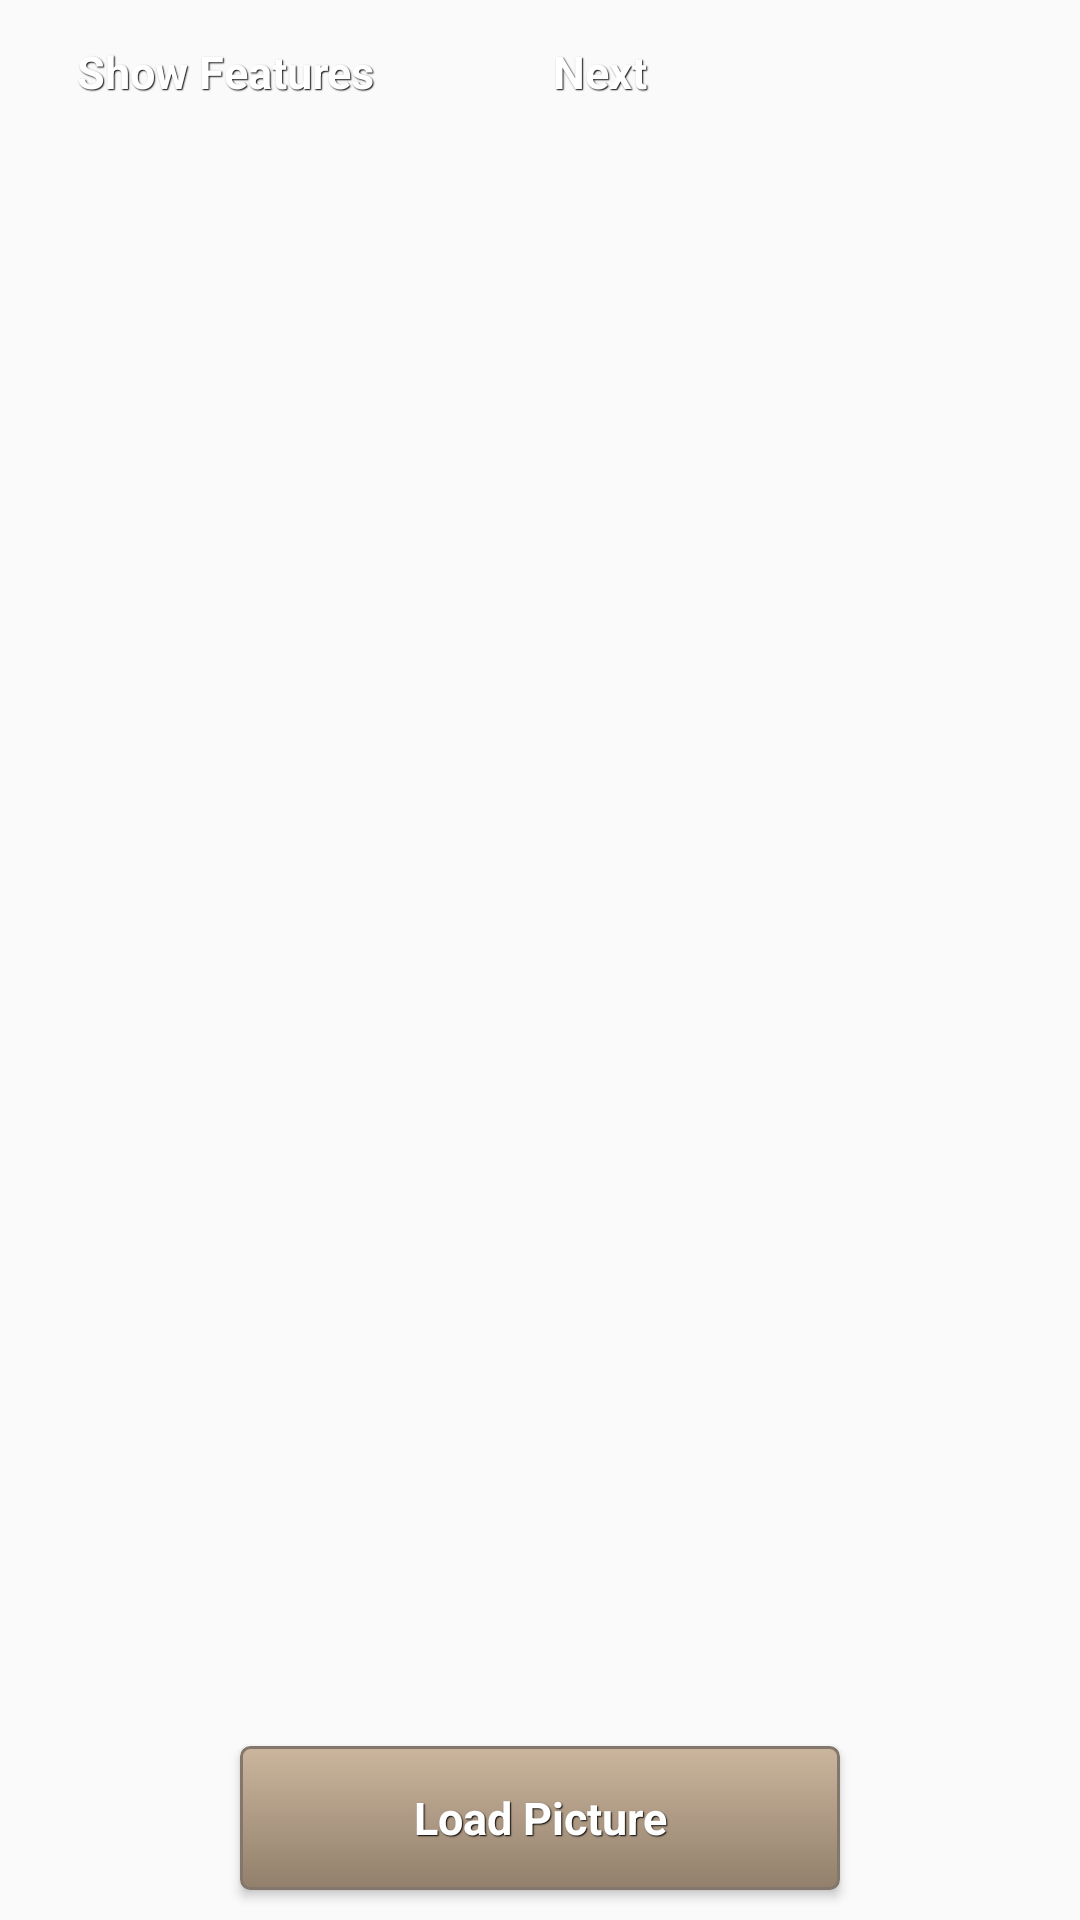

Layout XML and referenced resources for this Android screen:
<!-- AndroidManifest.xml: application theme AppTheme -->
<!-- res/layout/activity_feature.xml -->
<LinearLayout xmlns:android="http://schemas.android.com/apk/res/android"
    xmlns:tools="http://schemas.android.com/tools"
    android:layout_width="fill_parent"
    android:layout_height="fill_parent"
    android:orientation="vertical"
    tools:context="com.example.test.FeatureActivity" >

    <LinearLayout
        android:layout_width="fill_parent"
        android:layout_height="wrap_content"
        android:orientation="horizontal" >

        <Button
            android:id="@+id/btn_feature_detect"
            style="@style/btnStyleOrange"
            android:layout_width="150dp"
            android:layout_height="wrap_content"
            android:layout_gravity="right"
            android:layout_marginBottom="10dp"
            android:text="Show Features" />

        <Button
            android:id="@+id/btn_feature_next"
            style="@style/btnStyleBlackpearl"
            android:layout_width="100dp"
            android:layout_height="wrap_content"
            android:layout_gravity="center_horizontal"
            android:layout_marginBottom="10dp"
            android:text="Next" />
    </LinearLayout>

    <ImageView
        android:id="@+id/image_feature_view"
        android:layout_width="fill_parent"
        android:layout_height="wrap_content"
        android:layout_weight="1" />

    <Button
        android:id="@+id/btn_load_picture"
        style="@style/btnStyleSandrift"
        android:layout_width="200dp"
        android:layout_height="wrap_content"
        android:layout_gravity="center_horizontal"
        android:layout_marginBottom="10dp"
        android:onClick="loadImagefromGallery"
        android:text="Load Picture" />

</LinearLayout>
<!-- resources referenced by this layout -->
<resources>
  <style name="btnStyleBlackpearl" parent="@android:style/Widget.Button">
          <item name="android:textSize">15sp</item>
          <item name="android:textStyle">bold</item>
          <item name="android:textColor">#FFFFFF</item>
          <item name="android:gravity">center</item>
          <item name="android:shadowColor">#000000</item>
          <item name="android:shadowDx">1</item>
          <item name="android:shadowDy">1</item>
          <item name="android:shadowRadius">0.6</item>
          <item name="android:background">@drawable/custom_btn_black_pearl</item>
          <item name="android:padding">10dip</item>
      </style>
  <style name="btnStyleOrange" parent="@android:style/Widget.Button">
          <item name="android:textSize">15sp</item>
          <item name="android:textStyle">bold</item>
          <item name="android:textColor">#FFFFFF</item>
          <item name="android:gravity">center</item>
          <item name="android:shadowColor">#000000</item>
          <item name="android:shadowDx">1</item>
          <item name="android:shadowDy">1</item>
          <item name="android:shadowRadius">0.6</item>
          <item name="android:background">@drawable/custom_btn_orange</item>
          <item name="android:padding">10dip</item>
      </style>
  <style name="btnStyleSandrift" parent="@android:style/Widget.Button">
          <item name="android:textSize">15sp</item>
          <item name="android:textStyle">bold</item>
          <item name="android:textColor">#FFFFFF</item>
          <item name="android:gravity">center</item>
          <item name="android:shadowColor">#000000</item>
          <item name="android:shadowDx">1</item>
          <item name="android:shadowDy">1</item>
          <item name="android:shadowRadius">0.6</item>
          <item name="android:background">@drawable/custom_btn_sandrift</item>
          <item name="android:padding">10dip</item>
      </style>
  <style name="AppTheme" parent="AppBaseTheme">
          
      </style>
  <!-- drawable custom_btn_sandrift (drawable) -->
  <?xml version="1.0" encoding="utf-8"?>
  
  <selector xmlns:android="http://schemas.android.com/apk/res/android" >
       <item android:state_pressed="true" >
           <shape android:shape="rectangle"  >
               <corners android:radius="3dip" />
               <stroke android:width="1dip" android:color="#83776b" />
               <gradient  android:angle="-90"  android:startColor="#5f4427" android:endColor="#cbb59d"  />            
           </shape>
       </item>
      <item android:state_focused="true">
           <shape android:shape="rectangle"  >
               <corners android:radius="3dip" />
               <stroke android:width="1dip" android:color="#83776b" />
               <solid  android:color="#92806c"/>       
           </shape>
       </item>	
      <item >
          <shape android:shape="rectangle"  >
               <corners android:radius="3dip" />
               <stroke android:width="1dip" android:color="#83776b" />
               <gradient  android:angle="-90"  android:startColor="#cbb59d" android:endColor="#92806c" />            
           </shape>
       </item>
  </selector>
  <style name="AppBaseTheme" parent="Theme.AppCompat.Light">
          
      </style>
</resources>
